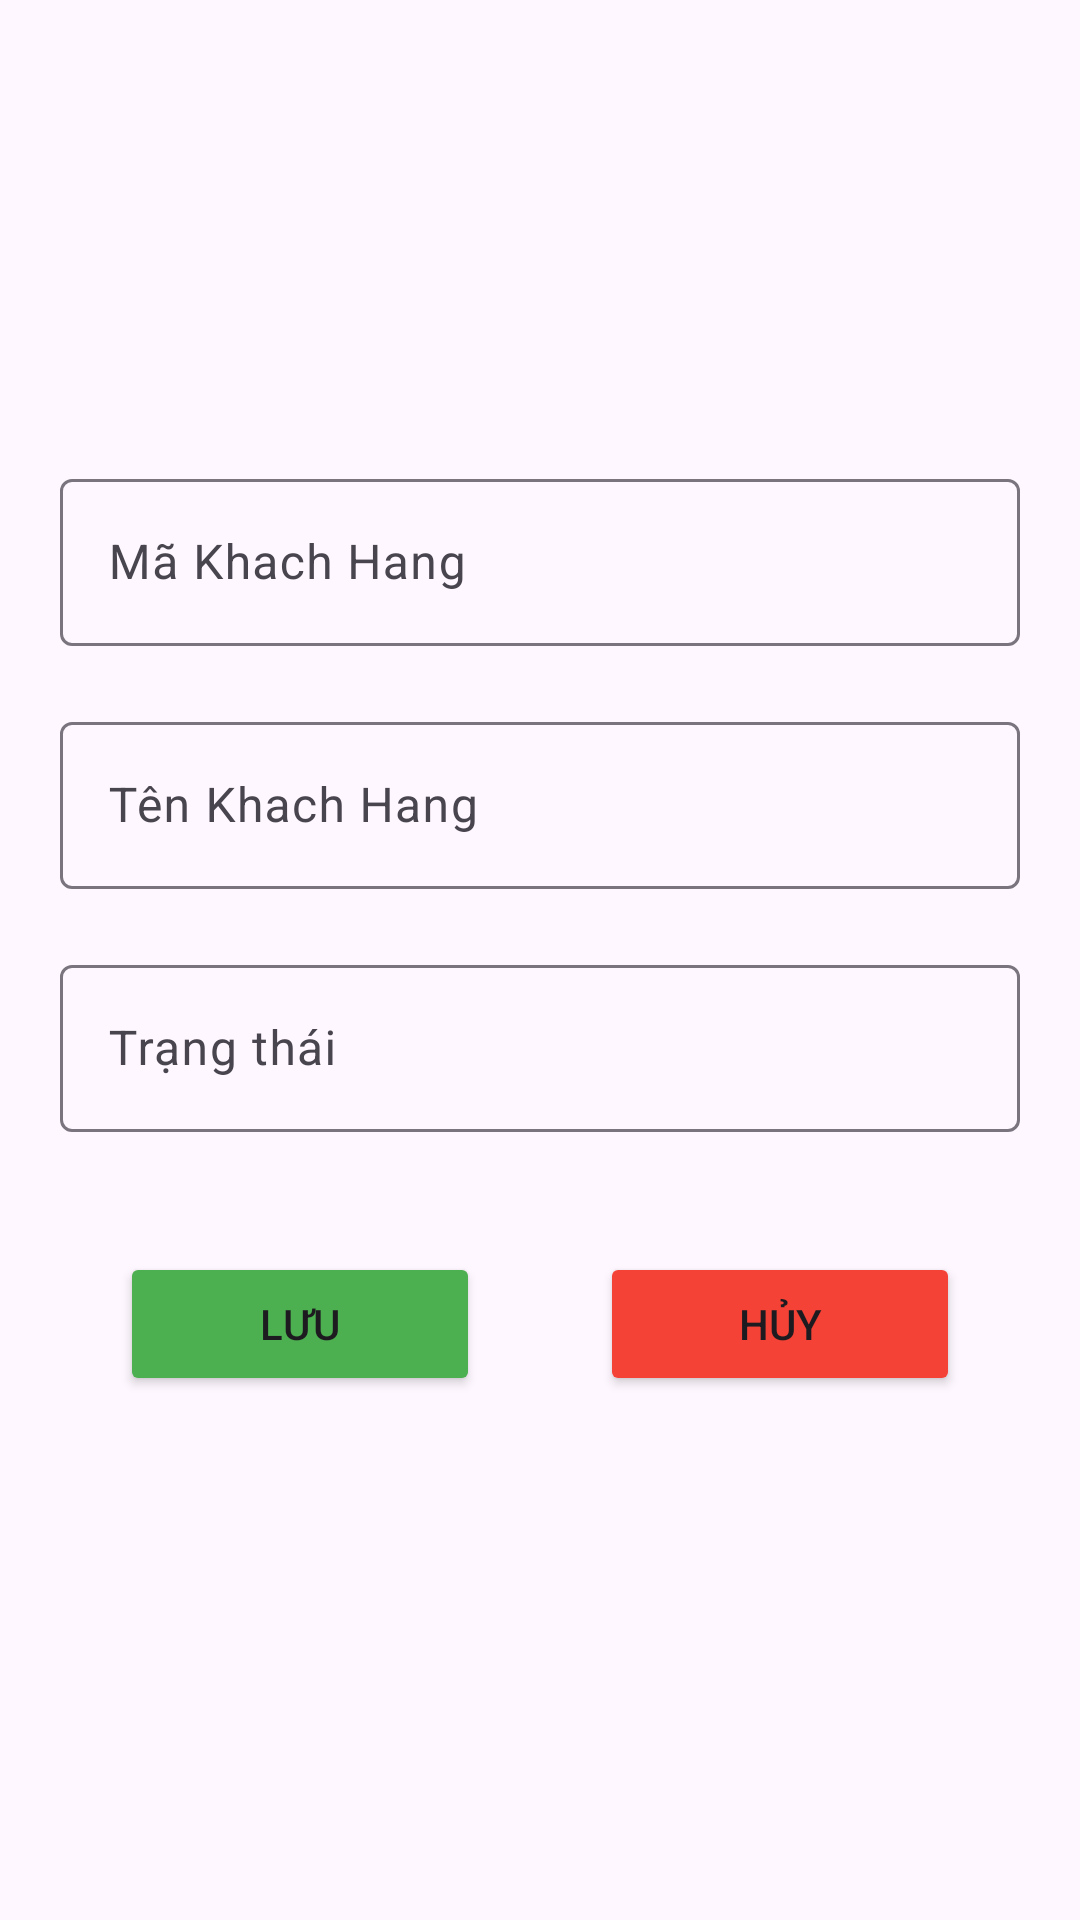

This screen was rendered from an Android layout file. Write that file and the resources it references.
<!-- AndroidManifest.xml: application theme Theme.Duan1nhom7 -->
<!-- res/layout/dialog_them_kh.xml -->
<?xml version="1.0" encoding="utf-8"?>
<LinearLayout xmlns:android="http://schemas.android.com/apk/res/android"
    android:layout_width="match_parent"
    android:orientation="vertical"
    android:layout_height="match_parent"
    android:gravity="center">
    <com.google.android.material.textfield.TextInputLayout
        android:layout_width="match_parent"
        android:layout_height="wrap_content"
        android:layout_marginBottom="20dp"
        android:layout_marginLeft="20dp"
        android:layout_marginRight="20dp">

        <com.google.android.material.textfield.TextInputEditText
            android:id="@+id/ed_ma_kh"
            android:layout_width="match_parent"
            android:layout_height="wrap_content"
            android:hint="Mã Khach Hang"/>
    </com.google.android.material.textfield.TextInputLayout>
    <com.google.android.material.textfield.TextInputLayout
        android:layout_width="match_parent"
        android:layout_height="wrap_content"
        android:layout_marginBottom="20dp"
        android:layout_marginLeft="20dp"
        android:layout_marginRight="20dp">

        <com.google.android.material.textfield.TextInputEditText
            android:id="@+id/ed_ten_kh"
            android:layout_width="match_parent"
            android:layout_height="wrap_content"
            android:hint="Tên Khach Hang"/>
    </com.google.android.material.textfield.TextInputLayout>

    <com.google.android.material.textfield.TextInputLayout
        android:layout_width="match_parent"
        android:layout_height="wrap_content"
        android:layout_marginBottom="20dp"
        android:layout_marginLeft="20dp"
        android:layout_marginRight="20dp">

        <com.google.android.material.textfield.TextInputEditText
            android:id="@+id/ed_sdt_kh"
            android:layout_width="match_parent"
            android:layout_height="wrap_content"
            android:hint="Trạng thái"/>
    </com.google.android.material.textfield.TextInputLayout>
    <LinearLayout
        android:layout_width="match_parent"
        android:layout_height="wrap_content"
        android:orientation="horizontal"
        android:layout_margin="20dp">
        <Button
            android:id="@+id/btnSave_them_kh"
            android:layout_width="wrap_content"
            android:layout_height="wrap_content"
            android:text="Lưu"
            android:drawableStart="@drawable/ic_save"
            android:layout_marginHorizontal="20dp"
            android:backgroundTint="#4CAF50"
            android:layout_weight="1"/>
        <Button
            android:id="@+id/btnCancel_them_kh"
            android:layout_width="wrap_content"
            android:layout_height="wrap_content"
            android:text="Hủy"
            android:drawableStart="@drawable/ic_cancel"
            android:backgroundTint="#F44336"
            android:layout_marginHorizontal="20dp"
            android:layout_weight="1"/>
    </LinearLayout>

</LinearLayout>
<!-- resources referenced by this layout -->
<resources>
  <style name="Theme.Duan1nhom7" parent="Base.Theme.Duan1nhom7" />
  <style name="Base.Theme.Duan1nhom7" parent="Theme.Material3.DayNight.NoActionBar">
          
          
      </style>
</resources>
